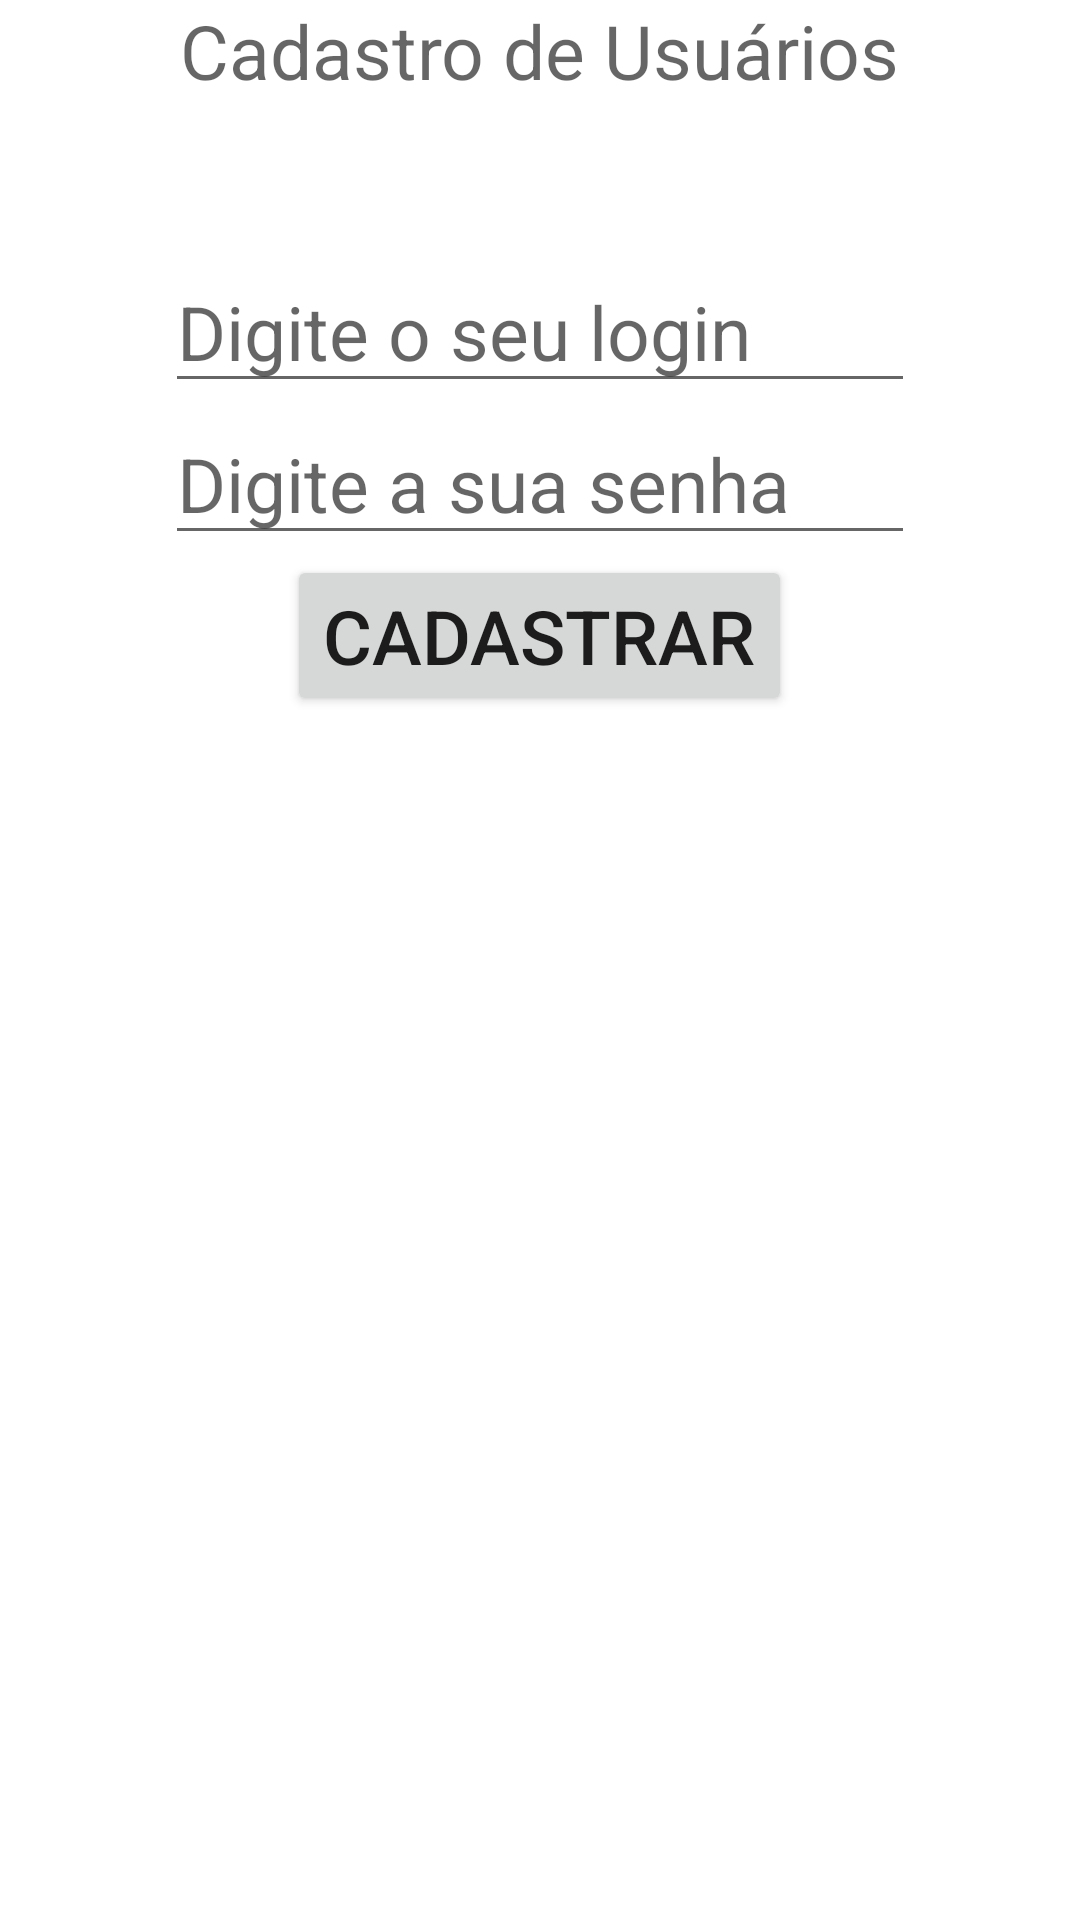

The Android layout XML behind this screen, and the referenced resources:
<!-- AndroidManifest.xml: application theme Theme.AuthApp -->
<!-- res/layout/activity_cadastro.xml -->
<?xml version="1.0" encoding="utf-8"?>
<LinearLayout
    xmlns:android="http://schemas.android.com/apk/res/android"
    android:layout_width="match_parent"
    android:layout_height="wrap_content"
    android:layout_gravity="center_vertical"
    android:orientation="vertical" >

    <TextView
        android:id="@+id/txtCadastro"
        android:layout_width="wrap_content"
        android:layout_height="wrap_content"
        android:layout_marginBottom="50dp"
        android:layout_gravity="center_horizontal"
        android:hint="Cadastro de Usuários"
        android:textSize="25dp" />

    <EditText
        android:id="@+id/edtLogin"
        android:layout_width="250dp"
        android:layout_height="wrap_content"
        android:layout_gravity="center_horizontal"
        android:hint="Digite o seu login"
        android:textSize="25dp" />

    <EditText
        android:id="@+id/edtSenha"
        android:layout_width="250dp"
        android:layout_height="wrap_content"
        android:layout_gravity="center_horizontal"
        android:hint="Digite a sua senha"
        android:textSize="25dp" />

    <Button
        android:id="@+id/btnCadastrar"
        android:layout_width="wrap_content"
        android:layout_height="wrap_content"
        android:layout_gravity="center_horizontal"
        android:text="Cadastrar"
        android:textSize="25dp" />

</LinearLayout>
<!-- resources referenced by this layout -->
<resources>
  <style name="Theme.AuthApp" parent="Theme.MaterialComponents.DayNight.DarkActionBar">
          
          <item name="colorPrimary">@color/purple_500</item>
          <item name="colorPrimaryVariant">@color/purple_700</item>
          <item name="colorOnPrimary">@color/white</item>
          
          <item name="colorSecondary">@color/teal_200</item>
          <item name="colorSecondaryVariant">@color/teal_700</item>
          <item name="colorOnSecondary">@color/black</item>
          
          <item name="android:statusBarColor" tools:targetApi="l">?attr/colorPrimaryVariant</item>
          
      </style>
  <!-- not gathered from this repository: default colours our renderer supplied (Android Studio template values) -->
  <color name="purple_500">#FF6200EE</color>
  <color name="purple_700">#FF3700B3</color>
  <color name="teal_200">#FF03DAC5</color>
  <color name="teal_700">#FF018786</color>
  <color name="black">#FF000000</color>
  <color name="white">#FFFFFFFF</color>
</resources>
